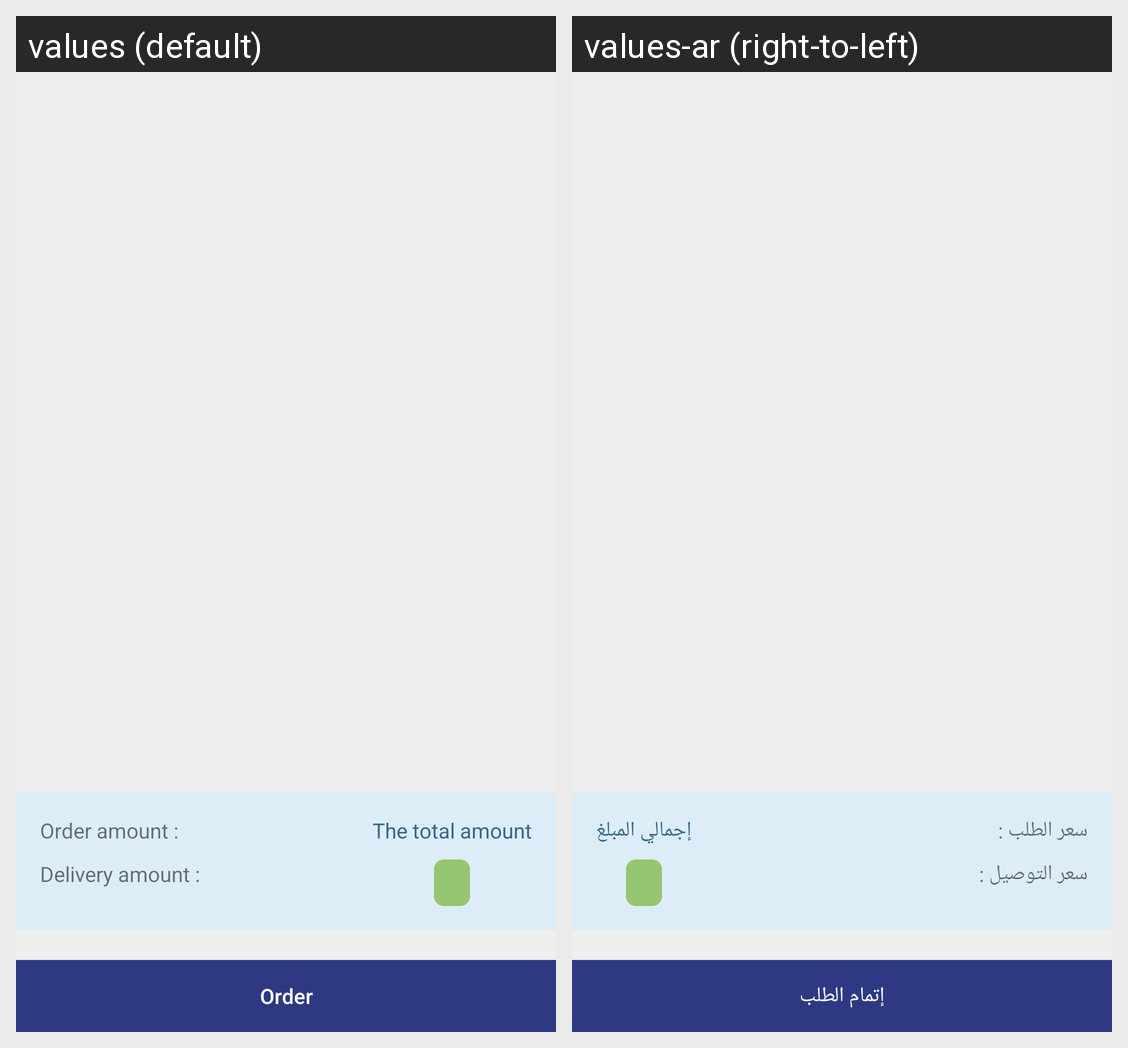

For this localized Android screen grid, give each drawn string resource with its value in every locale shown.
Android screen res/layout/fragment_cart.xml rendered under 2 locales, left to right: values (default), values-ar (right-to-left). Device: Nexus 5 (rendered at 1080×1920; each locale shown at half size, 540×960, under a caption strip naming it); theme AppTheme.
Strings drawn on this screen, with the default value and each locale's value (text and hints the layout hard-codes, and strings that could not be matched under every locale, appear in the picture but are not listed):

order_price
  values: Order amount :
  values-ar: سعر الطلب :

deliver_price
  values: Delivery amount :
  values-ar: سعر التوصيل :

total_price
  values: The total amount
  values-ar: إجمالي المبلغ

finish_order
  values: Order
  values-ar: إتمام الطلب
